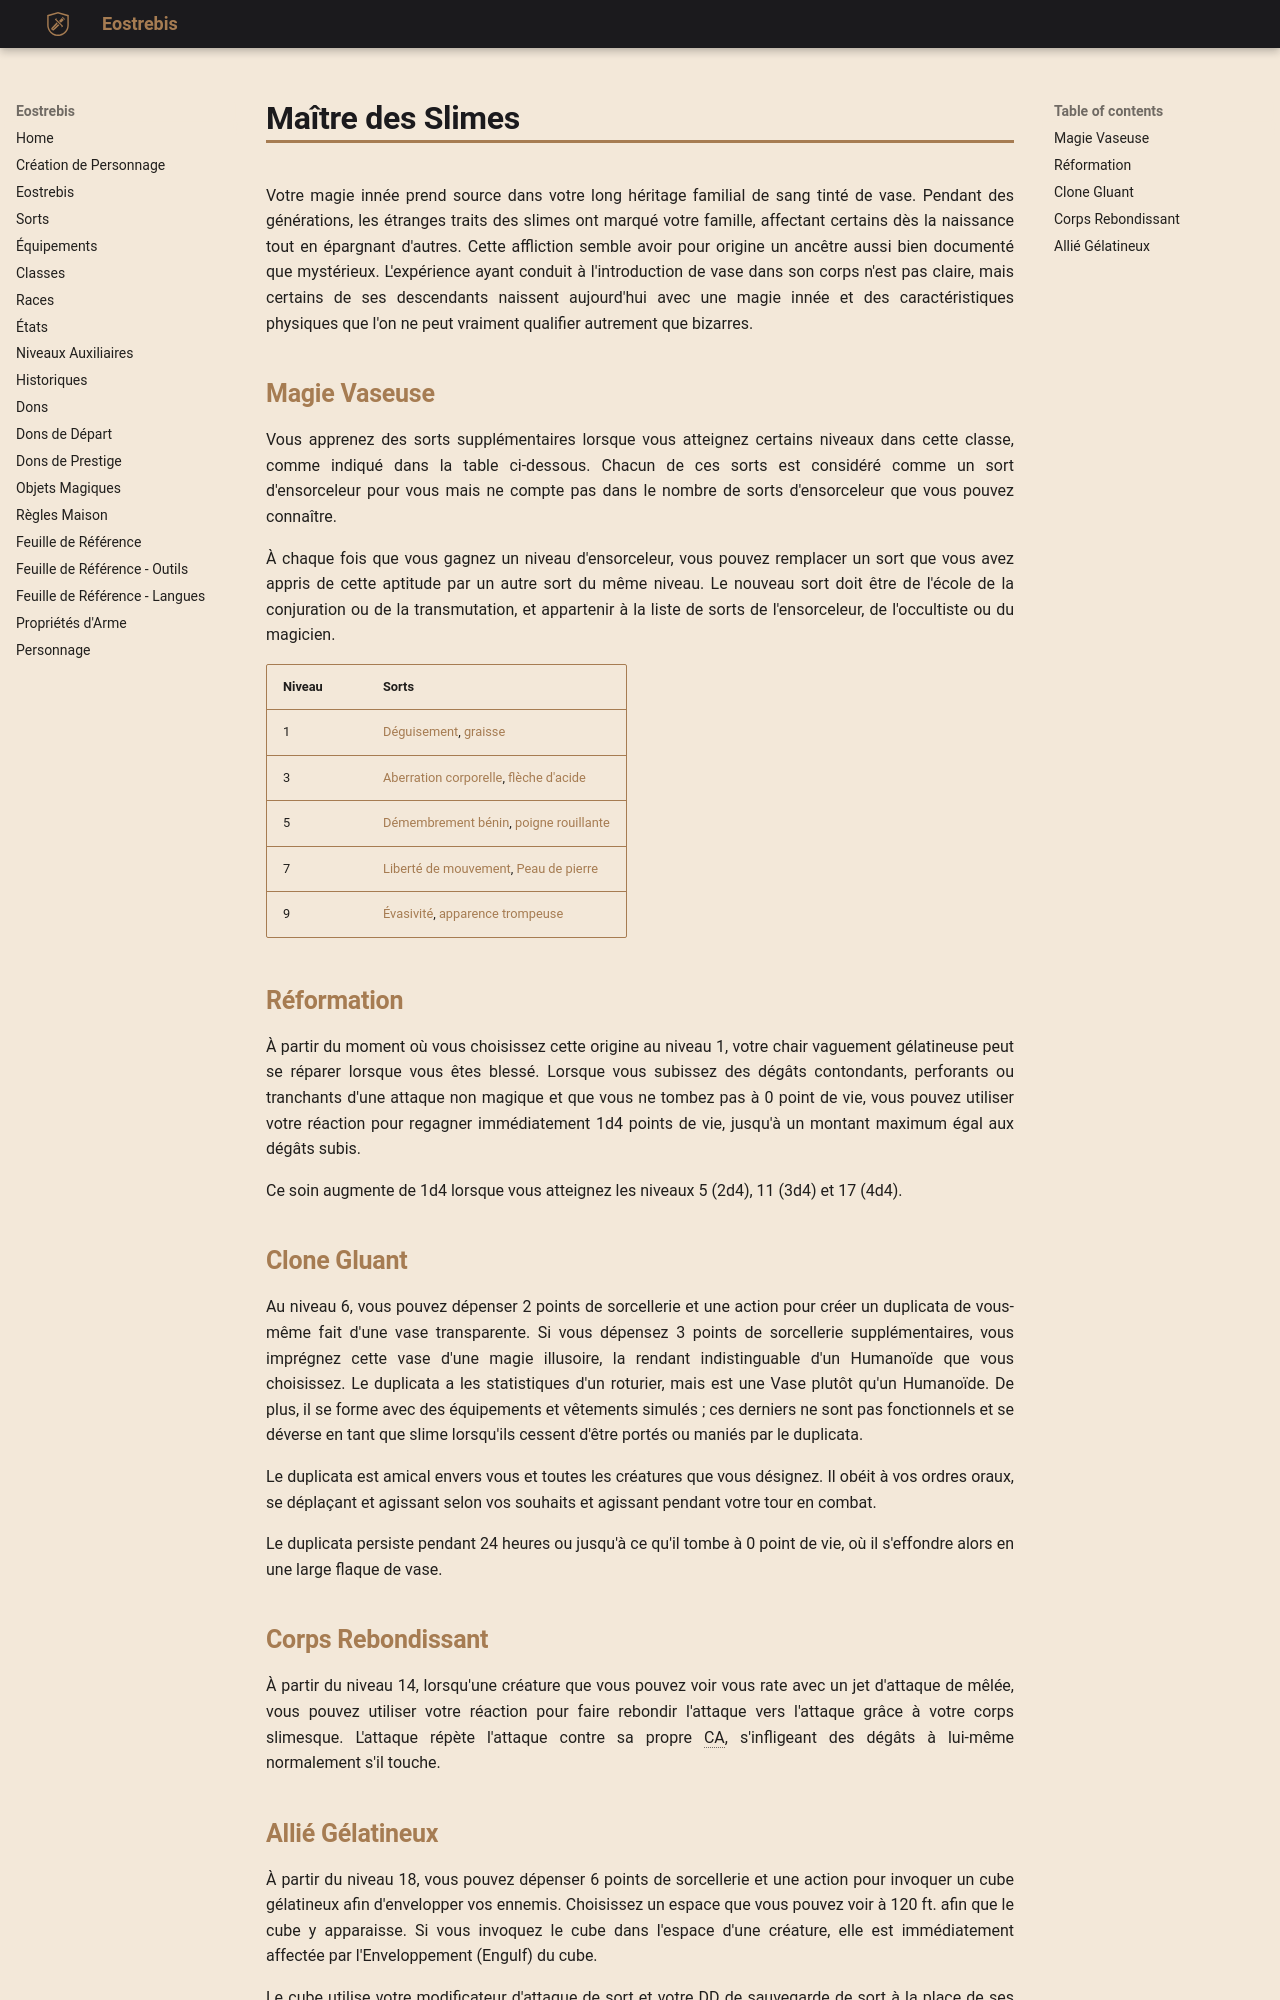

repository: Eostrebis/5e.VF · page: classes/Ensorceleur/Maître des Slimes/index.html · generator: mkdocs

---
writing_status: finished
---
Votre magie innée prend source dans votre long héritage familial de sang tinté de vase. Pendant des générations, les étranges traits des slimes ont marqué votre famille, affectant certains dès la naissance tout en épargnant d'autres. Cette affliction semble avoir pour origine un ancêtre aussi bien documenté que mystérieux. L'expérience ayant conduit à l'introduction de vase dans son corps n'est pas claire, mais certains de ses descendants naissent aujourd'hui avec une magie innée et des caractéristiques physiques que l'on ne peut vraiment qualifier autrement que bizarres.

## Magie Vaseuse

Vous apprenez des sorts supplémentaires lorsque vous atteignez certains niveaux dans cette classe, comme indiqué dans la table ci-dessous. Chacun de ces sorts est considéré comme un sort d'ensorceleur pour vous mais ne compte pas dans le nombre de sorts d'ensorceleur que vous pouvez connaître.

À chaque fois que vous gagnez un niveau d'ensorceleur, vous pouvez remplacer un sort que vous avez appris de cette aptitude par un autre sort du même niveau. Le nouveau sort doit être de l'école de la conjuration ou de la transmutation, et appartenir à la liste de sorts de l'ensorceleur, de l'occultiste ou du magicien.

| Niveau | Sorts |
| ------ | --------------------------------------------- |
| 1 | [[Déguisement]], [[graisse]] |
| 3 | [[Aberration corporelle]], [[flèche d'acide]] |
| 5 | [[Démembrement bénin]], [[poigne rouillante]] |
| 7 | [[Liberté de mouvement]], [[Peau de pierre]] |
| 9 | [[Évasivité]], [[apparence trompeuse]] |

## Réformation

À partir du moment où vous choisissez cette origine au niveau 1, votre chair vaguement gélatineuse peut se réparer lorsque vous êtes blessé. Lorsque vous subissez des dégâts contondants, perforants ou tranchants d'une attaque non magique et que vous ne tombez pas à 0 point de vie, vous pouvez utiliser votre réaction pour regagner immédiatement 1d4 points de vie, jusqu'à un montant maximum égal aux dégâts subis.

Ce soin augmente de 1d4 lorsque vous atteignez les niveaux 5 (2d4), 11 (3d4) et 17 (4d4).

## Clone Gluant

Au niveau 6, vous pouvez dépenser 2 points de sorcellerie et une action pour créer un duplicata de vous-même fait d'une vase transparente. Si vous dépensez 3 points de sorcellerie supplémentaires, vous imprégnez cette vase d'une magie illusoire, la rendant indistinguable d'un Humanoïde que vous choisissez. Le duplicata a les statistiques d'un roturier, mais est une Vase plutôt qu'un Humanoïde. De plus, il se forme avec des équipements et vêtements simulés ; ces derniers ne sont pas fonctionnels et se déverse en tant que slime lorsqu'ils cessent d'être portés ou maniés par le duplicata. 

Le duplicata est amical envers vous et toutes les créatures que vous désignez. Il obéit à vos ordres oraux, se déplaçant et agissant selon vos souhaits et agissant pendant votre tour en combat.

Le duplicata persiste pendant 24 heures ou jusqu'à ce qu'il tombe à 0 point de vie, où il s'effondre alors en une large flaque de vase.

## Corps Rebondissant

À partir du niveau 14, lorsqu'une créature que vous pouvez voir vous rate avec un jet d'attaque de mêlée, vous pouvez utiliser votre réaction pour faire rebondir l'attaque vers l'attaque grâce à votre corps slimesque. L'attaque répète l'attaque contre sa propre CA, s'infligeant des dégâts à lui-même normalement s'il touche.
